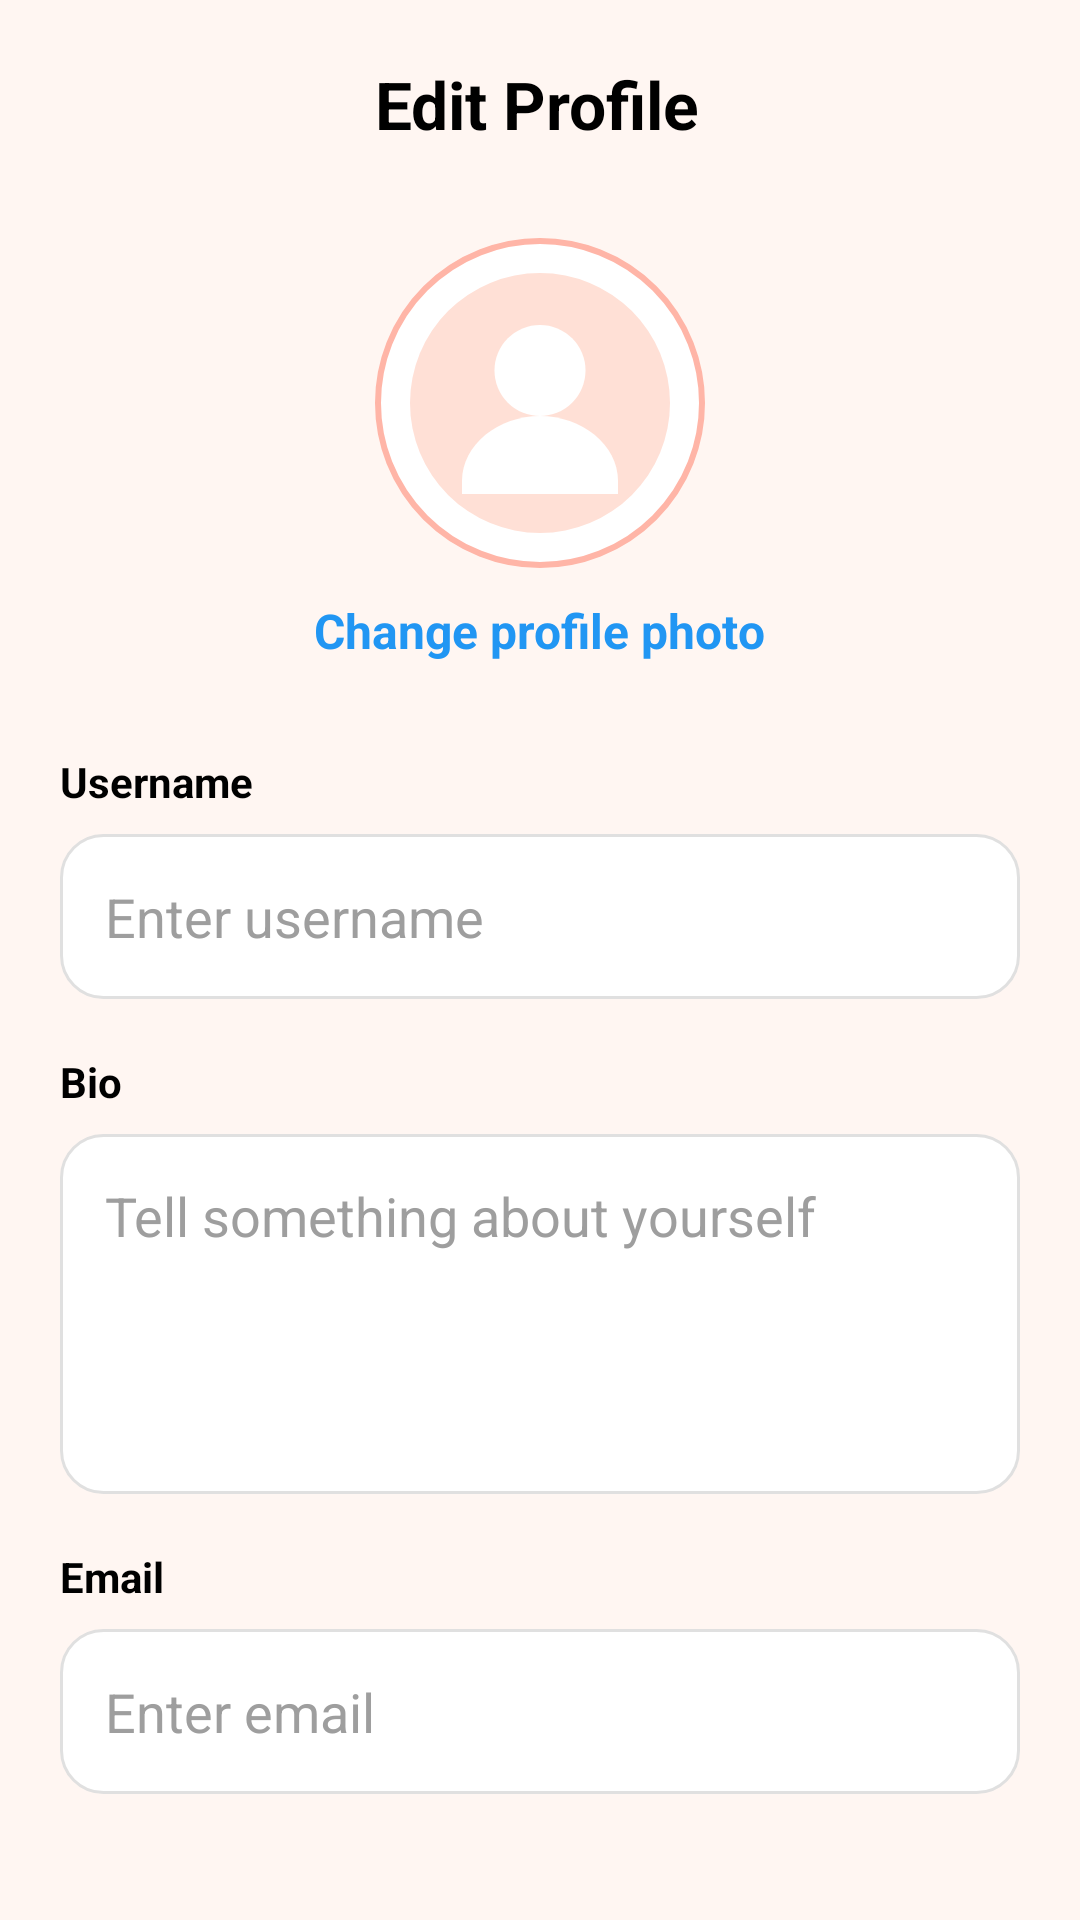

The Android layout XML behind this screen, and the referenced resources:
<!-- AndroidManifest.xml: application theme Theme.Hookyarn -->
<!-- res/layout/activity_edit_profile.xml -->
<?xml version="1.0" encoding="utf-8"?>
<ScrollView xmlns:android="http://schemas.android.com/apk/res/android"
    xmlns:app="http://schemas.android.com/apk/res-auto"
    android:layout_width="match_parent"
    android:layout_height="match_parent"
    android:background="#FFF6F2">

    <LinearLayout
        android:layout_width="match_parent"
        android:layout_height="wrap_content"
        android:orientation="vertical"
        android:padding="20dp">

        <LinearLayout
            android:layout_width="match_parent"
            android:layout_height="wrap_content"
            android:gravity="center_vertical"
            android:orientation="horizontal">

            <ImageView
                android:id="@+id/btnBack"
                android:layout_width="24dp"
                android:layout_height="24dp"
                android:src="@drawable/ic_arrow_back"
                app:tint="#000000" />

            <TextView
                android:layout_width="0dp"
                android:layout_height="wrap_content"
                android:layout_weight="1"
                android:gravity="center"
                android:text="Edit Profile"
                android:textColor="#000000"
                android:textSize="22sp"
                android:textStyle="bold" />

            <ImageView
                android:id="@+id/btnSave"
                android:layout_width="26dp"
                android:layout_height="26dp"
                android:src="@drawable/ic_check"
                app:tint="#4CAF50" />

        </LinearLayout>

        <LinearLayout
            android:layout_width="match_parent"
            android:layout_height="wrap_content"
            android:layout_marginTop="30dp"
            android:gravity="center"
            android:orientation="vertical">

            <ImageView
                android:id="@+id/imgProfile"
                android:layout_width="110dp"
                android:layout_height="110dp"
                android:background="@drawable/circle_bg"
                android:padding="3dp"
                android:scaleType="centerCrop"
                android:src="@drawable/default_avatar" />

            <TextView
                android:id="@+id/txtChangePhoto"
                android:layout_width="wrap_content"
                android:layout_height="wrap_content"
                android:layout_marginTop="10dp"
                android:text="Change profile photo"
                android:textColor="#2196F3"
                android:textSize="16sp"
                android:textStyle="bold" />

        </LinearLayout>

        <TextView
            android:layout_width="wrap_content"
            android:layout_height="wrap_content"
            android:layout_marginTop="30dp"
            android:text="Username"
            android:textColor="#000000"
            android:textStyle="bold" />

        <EditText
            android:id="@+id/etUsername"
            android:layout_width="match_parent"
            android:layout_height="55dp"
            android:layout_marginTop="8dp"
            android:background="@drawable/edittext_bg"
            android:hint="Enter username"
            android:padding="15dp"
            android:textColor="#000000"
            android:textColorHint="#9E9E9E" />

        <TextView
            android:layout_width="wrap_content"
            android:layout_height="wrap_content"
            android:layout_marginTop="18dp"
            android:text="Bio"
            android:textColor="#000000"
            android:textStyle="bold" />

        <EditText
            android:id="@+id/etBio"
            android:layout_width="match_parent"
            android:layout_height="120dp"
            android:layout_marginTop="8dp"
            android:background="@drawable/edittext_bg"
            android:gravity="top"
            android:hint="Tell something about yourself"
            android:padding="15dp"
            android:textColor="#000000"
            android:textColorHint="#9E9E9E" />

        <TextView
            android:layout_width="wrap_content"
            android:layout_height="wrap_content"
            android:layout_marginTop="18dp"
            android:text="Email"
            android:textColor="#000000"
            android:textStyle="bold" />

        <EditText
            android:id="@+id/etEmail"
            android:layout_width="match_parent"
            android:layout_height="55dp"
            android:layout_marginTop="8dp"
            android:background="@drawable/edittext_bg"
            android:hint="Enter email"
            android:inputType="textEmailAddress"
            android:padding="15dp"
            android:textColor="#000000"
            android:textColorHint="#9E9E9E" />

    </LinearLayout>

</ScrollView>
<!-- resources referenced by this layout -->
<resources>
  <!-- drawable circle_bg (drawable) -->
  <?xml version="1.0" encoding="utf-8"?>
  <shape xmlns:android="http://schemas.android.com/apk/res/android"
      android:shape="oval">
  
      <solid android:color="#FFFFFF"/>
  
      <stroke
          android:width="2dp"
          android:color="#FFB5A7"/>
  
  </shape>
  <!-- drawable default_avatar (drawable) -->
  <?xml version="1.0" encoding="utf-8"?>
  <vector xmlns:android="http://schemas.android.com/apk/res/android"
      android:width="120dp"
      android:height="120dp"
      android:viewportWidth="24"
      android:viewportHeight="24">
  
      <path
          android:fillColor="#FFE0D6"
          android:pathData="M12,2A10,10 0,1 1,2 12A10,10 0,0 1,12 2Z"/>
  
      <path
          android:fillColor="#FFFFFF"
          android:pathData="M12,6A3.5,3.5 0,1 1,8.5 9.5A3.5,3.5 0,0 1,12 6Z"/>
  
      <path
          android:fillColor="#FFFFFF"
          android:pathData="M12,13C8.8,13 6,15.2 6,18V19H18V18C18,15.2 15.2,13 12,13Z"/>
  
  </vector>
  <!-- drawable edittext_bg (drawable) -->
  <?xml version="1.0" encoding="utf-8"?>
  <shape xmlns:android="http://schemas.android.com/apk/res/android">
  
      <solid android:color="#FFFFFF"/>
  
      <corners android:radius="14dp"/>
  
      <stroke
          android:width="1dp"
          android:color="#E0E0E0"/>
  
  </shape>
  <style name="Theme.Hookyarn" parent="Base.Theme.Hookyarn" />
  <style name="Base.Theme.Hookyarn" parent="Theme.Material3.DayNight.NoActionBar">
      </style>
</resources>
